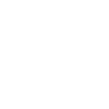
t = 0.00 s
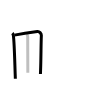
t = 2.25 s
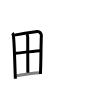
t = 4.50 s
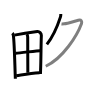
t = 6.50 s
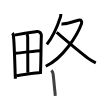
t = 8.75 s
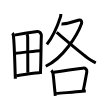
t = 11.00 s

The animated SVG that drew these frames (rendered in a browser with its animation timeline set to each time). Animation: 11 SMIL elements (animate=11); one cycle of 11.00 s.

<svg width="109px" height="109px" viewBox="0 0 px 109px" xmlns="http://www.w3.org/2000/svg" xmlns:xlink="http://www.w3.org/1999/xlink" xml:space="preserve" version="1.1"  baseProfile="full">
<path d="M12.37,33.18c0.66,0.66,0.97,2.03,1.09,2.98c0.86,6.97,1.24,24.04,1.72,37.84c0.06,1.64,0.11,3.23,0.17,4.76" style="fill:none;stroke:black;stroke-width:3;opacity:0">
  <animate attributeType="CSS" attributeName="opacity" from="0" to="1" begin="0s" dur="1s" repeatCount="0" fill="freeze" />
</path>
<path d="M14.39,35.1c9.74-1.85,17.22-2.86,22.92-3.62c2.09-0.28,4.16,1.98,4.05,4.06c-0.38,6.99-0.32,23.26-0.8,35.2c-0.05,1.13-0.09,2.22-0.12,3.25" style="fill:none;stroke:black;stroke-width:3;opacity:0">
  <animate attributeType="CSS" attributeName="opacity" from="0" to="1" begin="1s" dur="1s" repeatCount="0" fill="freeze" />
</path>
<path d="M26.73,34.13c0.63,0.63,0.97,1.74,0.97,2.86c0,9.1,0.14,32.39,0.14,35.66" style="fill:none;stroke:black;stroke-width:3;opacity:0">
  <animate attributeType="CSS" attributeName="opacity" from="0" to="1" begin="2s" dur="1s" repeatCount="0" fill="freeze" />
</path>
<path d="M15.75,53.34c2.49-0.38,22.33-2.64,24.39-2.64" style="fill:none;stroke:black;stroke-width:3;opacity:0">
  <animate attributeType="CSS" attributeName="opacity" from="0" to="1" begin="3s" dur="1s" repeatCount="0" fill="freeze" />
</path>
<path d="M16.25,75.73c8.5-1.23,14.25-2.23,23.24-2.95" style="fill:none;stroke:black;stroke-width:3;opacity:0">
  <animate attributeType="CSS" attributeName="opacity" from="0" to="1" begin="4s" dur="1s" repeatCount="0" fill="freeze" />
</path>
<path d="M60.81,14c0,0.88-0.01,1.89-0.33,2.88C58.5,23,53.88,35.38,46.87,44.42" style="fill:none;stroke:black;stroke-width:3;opacity:0">
  <animate attributeType="CSS" attributeName="opacity" from="0" to="1" begin="5s" dur="1s" repeatCount="0" fill="freeze" />
</path>
<path d="M61.48,23.93c0.33,0.04,1.73,0,2.67-0.12c3.09-0.37,9.78-2.45,14.19-3.59c3.03-0.78,3.89,1.39,3.12,3.52C77.22,35.38,63.25,58,45.75,66.25" style="fill:none;stroke:black;stroke-width:3;opacity:0">
  <animate attributeType="CSS" attributeName="opacity" from="0" to="1" begin="6s" dur="1s" repeatCount="0" fill="freeze" />
</path>
<path d="M56.66,32.47c5.09,4.28,22.16,18.95,31.12,25.61c1.32,0.98,4.97,3.29,8.01,4.74" style="fill:none;stroke:black;stroke-width:3;opacity:0">
  <animate attributeType="CSS" attributeName="opacity" from="0" to="1" begin="7s" dur="1s" repeatCount="0" fill="freeze" />
</path>
<path d="M51.36,70.35c1.02,1.02,1.5,2.03,1.68,3.3c0.84,5.98,1.09,11.36,1.84,17.59c0.19,1.59,0.27,3.18,0.4,4.72" style="fill:none;stroke:black;stroke-width:3;opacity:0">
  <animate attributeType="CSS" attributeName="opacity" from="0" to="1" begin="8s" dur="1s" repeatCount="0" fill="freeze" />
</path>
<path d="M53.69,72.32c8.94-1.41,22.8-3.27,29.07-4.16c2.87-0.41,4.49,1.59,4.05,3.86c-0.97,5.02-2.12,11.85-3.52,18.2" style="fill:none;stroke:black;stroke-width:3;opacity:0">
  <animate attributeType="CSS" attributeName="opacity" from="0" to="1" begin="9s" dur="1s" repeatCount="0" fill="freeze" />
</path>
<path d="M56.22,93.61c5.04-0.57,17.75-1.51,26.05-2.41c1.1-0.12,2.48-0.1,3.54-0.1" style="fill:none;stroke:black;stroke-width:3;opacity:0">
  <animate attributeType="CSS" attributeName="opacity" from="0" to="1" begin="10s" dur="1s" repeatCount="0" fill="freeze" />
</path>
</svg>
